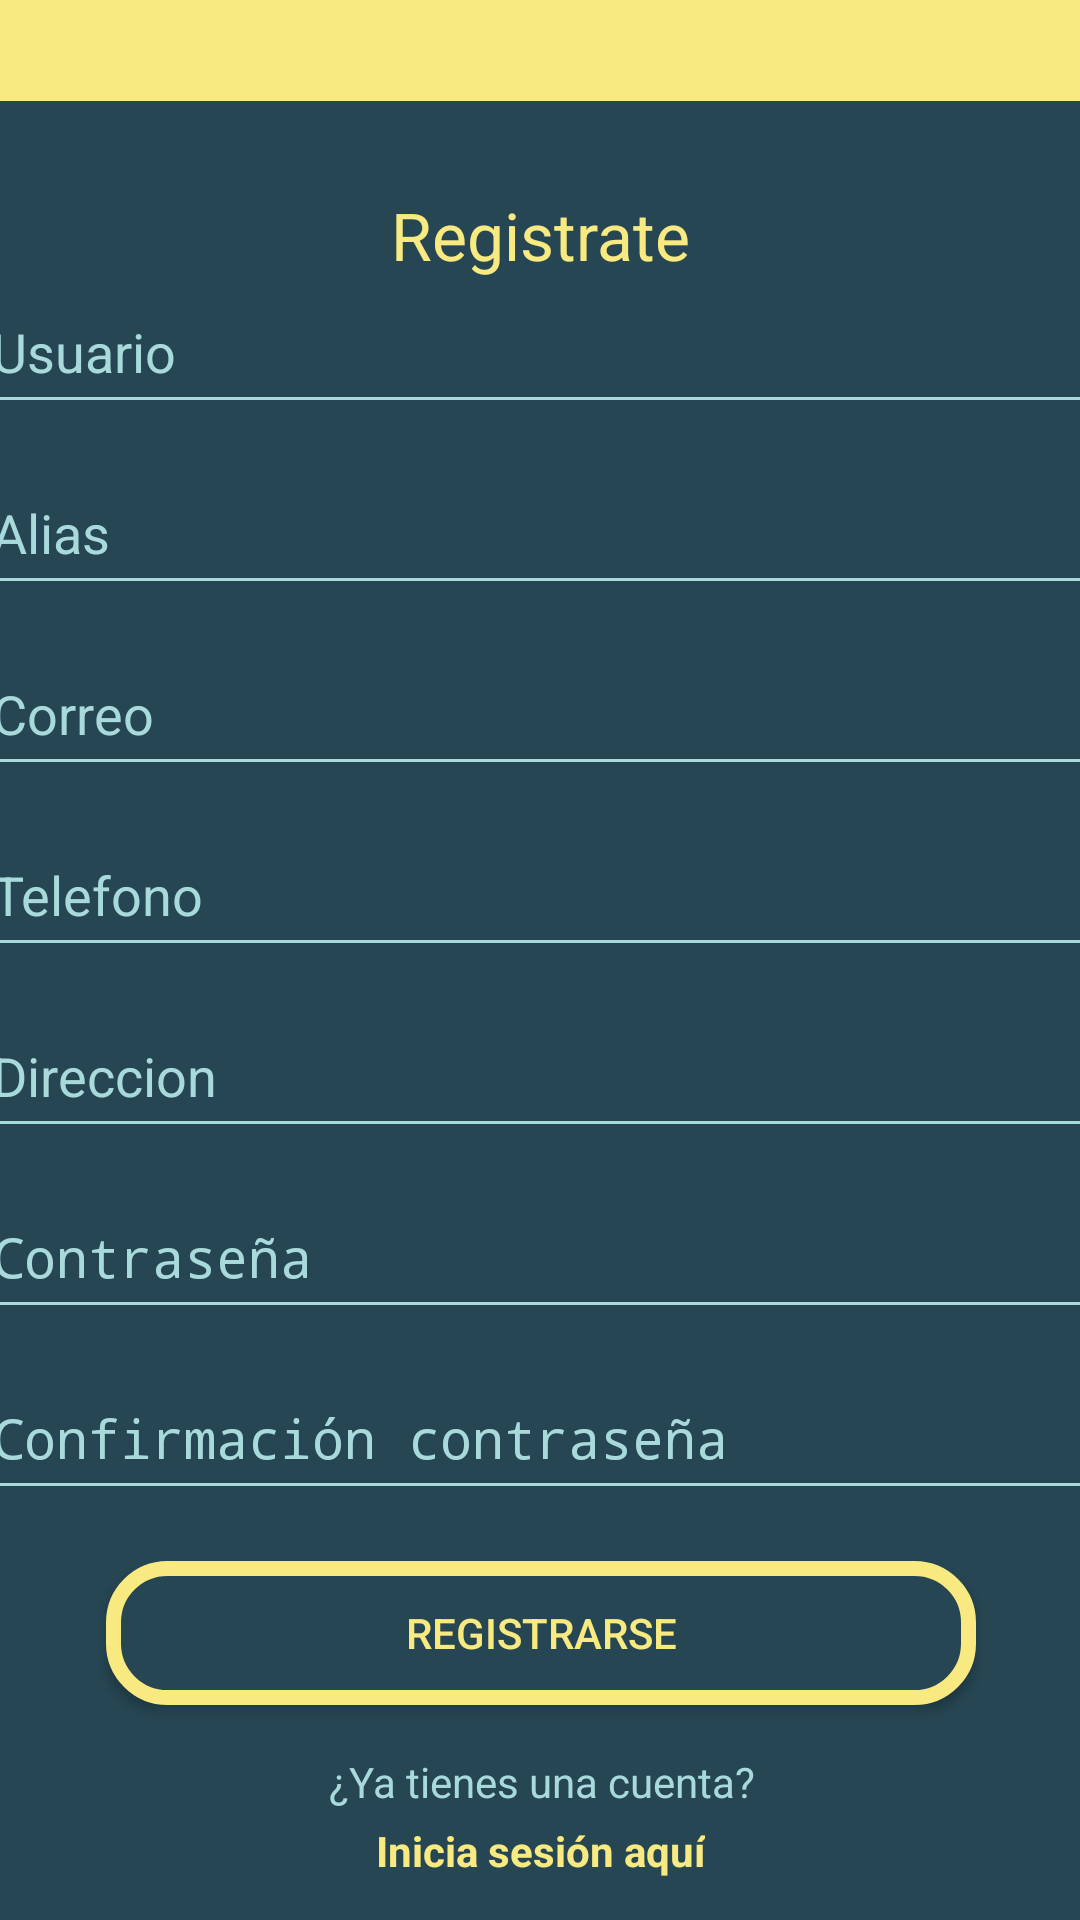

Reconstruct the res/layout file that produces this screen, plus the resources it refers to.
<!-- AndroidManifest.xml: application theme Theme.AppTheme -->
<!-- res/layout/activity_registro.xml -->
<?xml version="1.0" encoding="utf-8"?>
<androidx.constraintlayout.widget.ConstraintLayout xmlns:android="http://schemas.android.com/apk/res/android"
    xmlns:app="http://schemas.android.com/apk/res-auto"
    xmlns:tools="http://schemas.android.com/tools"
    android:layout_width="match_parent"
    android:layout_height="match_parent">

    <LinearLayout
        android:id="@+id/headerSection"
        android:layout_width="match_parent"
        android:layout_height="wrap_content"
        android:background="@color/amarilloClaro"
        android:gravity="center"
        android:orientation="vertical"
        android:padding="24dp"
        app:layout_constraintEnd_toEndOf="parent"
        app:layout_constraintHeight_percent="0.4"
        app:layout_constraintStart_toStartOf="parent"
        app:layout_constraintTop_toTopOf="parent">

        <ImageView
            android:id="@+id/logoIcon"
            android:layout_width="304dp"
            android:layout_height="167dp"
            android:src="@drawable/logoamarillo" />
    </LinearLayout>

    <ScrollView
        android:id="@+id/scrollView2"
        android:layout_width="450dp"
        android:layout_height="788dp"
        android:background="#264653"
        app:layout_constraintBottom_toBottomOf="parent"
        app:layout_constraintEnd_toEndOf="parent"
        app:layout_constraintStart_toStartOf="parent"
        app:layout_constraintTop_toBottomOf="@+id/headerSection">

        <LinearLayout
            android:id="@+id/registrationSection"
            android:layout_width="match_parent"
            android:layout_height="match_parent"
            android:background="#264653"
            android:orientation="vertical"
            android:padding="30dp">

            <LinearLayout
                android:layout_width="match_parent"
                android:layout_height="wrap_content"
                android:gravity="center">

                <TextView
                    android:id="@+id/registerTitle"
                    android:layout_width="wrap_content"
                    android:layout_height="wrap_content"
                    android:text="Registrate"
                    android:textColor="@color/amarilloClaro"
                    android:textSize="22sp" />
            </LinearLayout>

            <EditText
                android:id="@+id/usuarioInput"
                android:layout_width="match_parent"
                android:layout_height="wrap_content"
                android:layout_marginBottom="12dp"
                android:backgroundTint="#A8DADC"
                android:hint="Usuario"
                android:padding="12dp"
                android:textColor="@color/white"
                android:textColorHint="#A8DADC" />

            <EditText
                android:id="@+id/aliasInput"
                android:layout_width="match_parent"
                android:layout_height="wrap_content"
                android:layout_marginBottom="12dp"
                android:backgroundTint="#A8DADC"
                android:hint="Alias"
                android:padding="12dp"
                android:textColor="@color/white"
                android:textColorHint="#A8DADC" />

            <EditText
                android:id="@+id/emailInput"
                android:layout_width="match_parent"
                android:layout_height="wrap_content"
                android:layout_marginBottom="12dp"
                android:backgroundTint="#A8DADC"
                android:hint="Correo"
                android:padding="12dp"
                android:textColor="@color/white"
                android:textColorHint="#A8DADC" />

            <EditText
                android:id="@+id/telefonoInput"
                android:layout_width="match_parent"
                android:layout_height="wrap_content"
                android:layout_marginBottom="12dp"
                android:backgroundTint="#A8DADC"
                android:hint="Telefono"
                android:inputType="phone"
                android:padding="12dp"
                android:textColor="@color/white"
                android:textColorHint="#A8DADC" />

            <EditText
                android:id="@+id/direccionInput"
                android:layout_width="match_parent"
                android:layout_height="wrap_content"
                android:layout_marginBottom="12dp"
                android:backgroundTint="#A8DADC"
                android:hint="Direccion"
                android:inputType="text"
                android:padding="12dp"
                android:textColor="@color/white"
                android:textColorHint="#A8DADC" />

            <EditText
                android:id="@+id/passwordInput"
                android:layout_width="match_parent"
                android:layout_height="wrap_content"
                android:layout_marginBottom="12dp"
                android:backgroundTint="#A8DADC"
                android:hint="Contraseña"
                android:inputType="textPassword"
                android:padding="12dp"
                android:textColor="@color/white"
                android:textColorHint="#A8DADC" />

            <EditText
                android:id="@+id/confirmPasswordInput"
                android:layout_width="match_parent"
                android:layout_height="wrap_content"
                android:layout_marginBottom="12dp"
                android:backgroundTint="#A8DADC"
                android:hint="Confirmación contraseña"
                android:inputType="textPassword"
                android:padding="12dp"
                android:textColor="@color/white"
                android:textColorHint="#A8DADC" />

            <Button
                android:id="@+id/registrarse_boton"
                android:layout_width="match_parent"
                android:layout_height="wrap_content"
                android:layout_marginStart="50dp"
                android:layout_marginEnd="50dp"
                android:layout_marginTop="5dp"
                android:background="@drawable/background_button_login"
                android:text="Registrarse"
                android:textColor="@color/amarilloClaro" />

            <TextView
                android:id="@+id/loginLink"
                android:layout_width="wrap_content"
                android:layout_height="wrap_content"
                android:layout_gravity="center"
                android:layout_marginTop="16dp"
                android:gravity="center"
                android:text="¿Ya tienes una cuenta?"
                android:textColor="#A8DADC"
                android:textSize="14sp" />

            <TextView
                android:id="@+id/LoginTexto"
                android:layout_width="wrap_content"
                android:layout_height="wrap_content"
                android:layout_gravity="center"
                android:layout_marginTop="4dp"
                android:gravity="center"
                android:text="Inicia sesión aquí"
                android:textColor="@color/amarilloClaro"
                android:textSize="14sp"
                android:textStyle="bold" />

        </LinearLayout>
    </ScrollView>
</androidx.constraintlayout.widget.ConstraintLayout>
<!-- resources referenced by this layout -->
<resources>
  <color name="amarilloClaro">#F8EA80</color>
  <color name="white">#FFFFFFFF</color>
  <!-- drawable background_button_login (drawable) -->
  <?xml version="1.0" encoding="utf-8"?>
  <shape xmlns:android="http://schemas.android.com/apk/res/android">
      <solid android:color="@color/verdeFuerte"/> 
      <corners android:radius="18dp"/> 
      <stroke android:color="@color/amarilloClaro"
          android:width="5dp"/>
  </shape>
  <!-- drawable logoamarillo: png bitmap (drawable, 27126 bytes) -->
  <style name="Theme.AppTheme" parent="Theme.AppCompat.Light.DarkActionBar">
          
      </style>
  <color name="verdeFuerte">#264653</color>
</resources>
